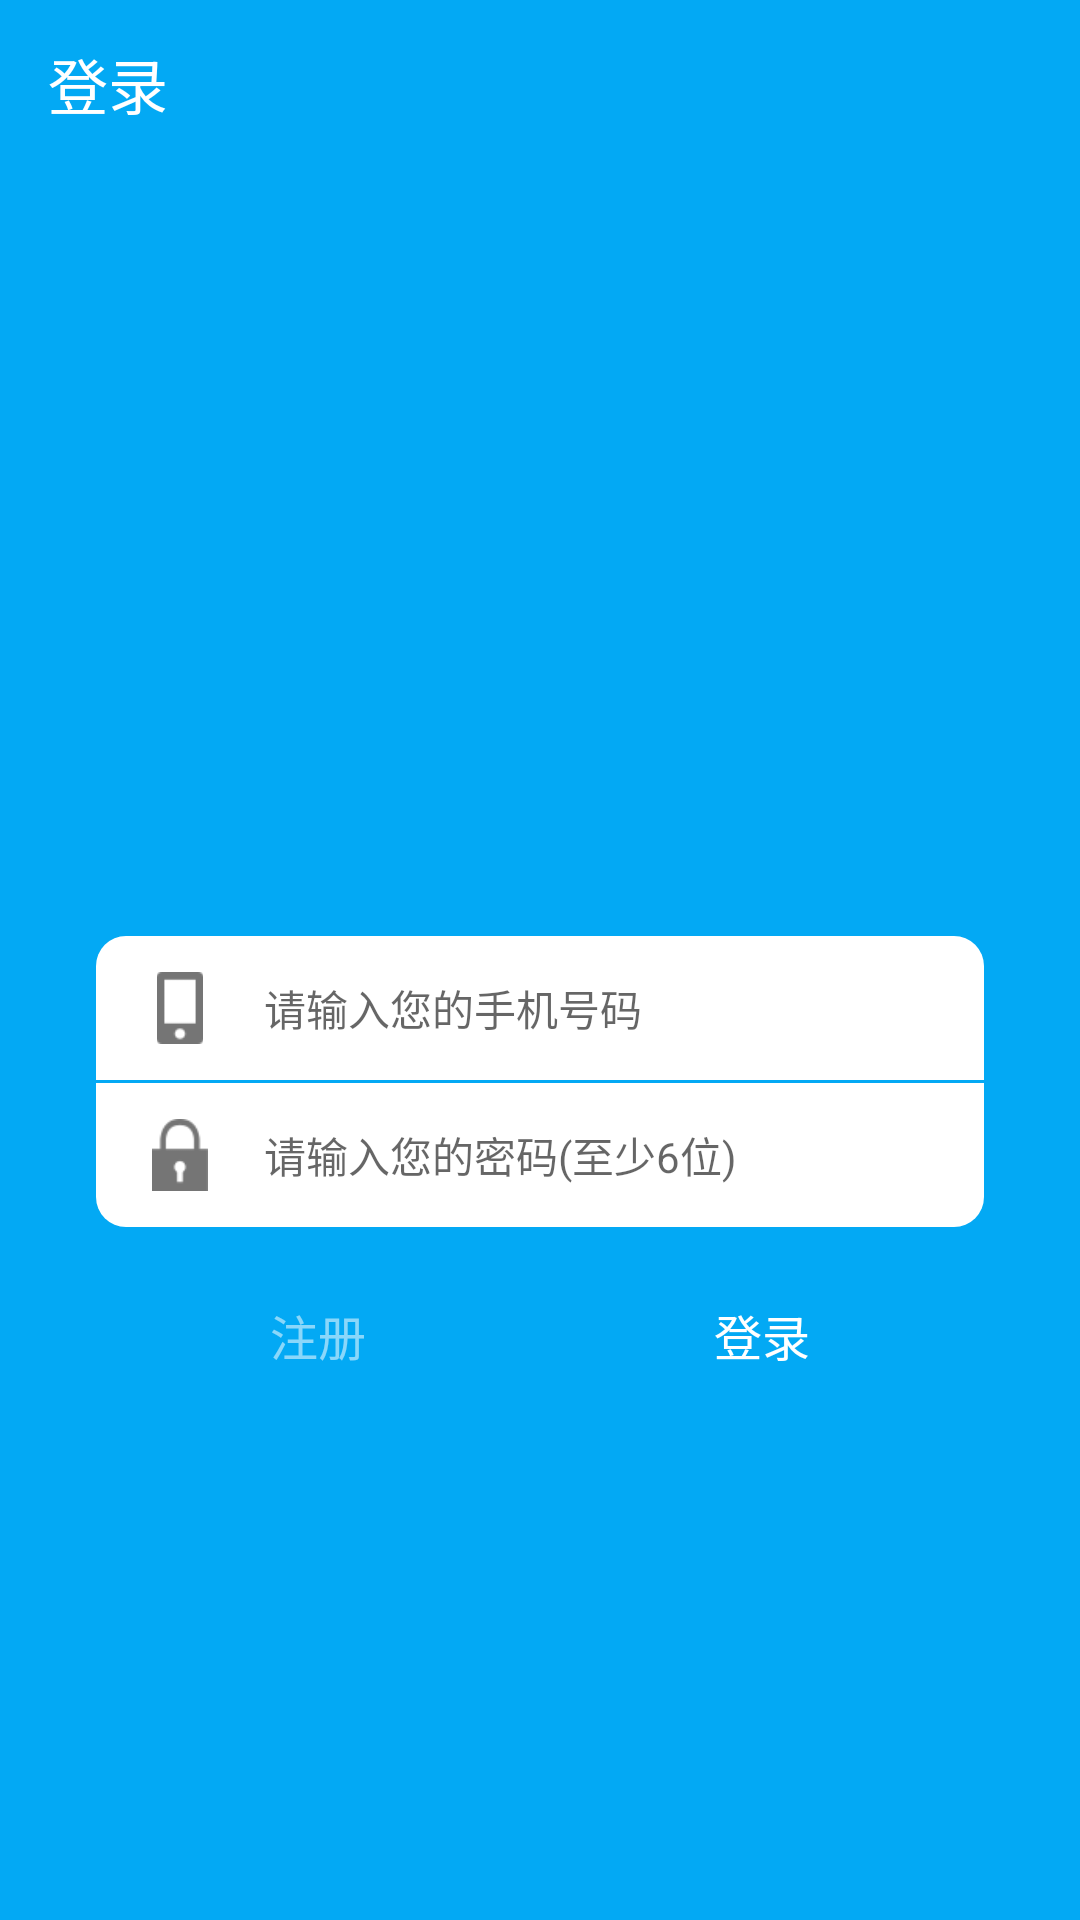

Produce the Android XML layout that renders to this screen, including the resource entries it uses.
<!-- AndroidManifest.xml: application theme AppTheme -->
<!-- res/layout/activity_login.xml -->
<?xml version="1.0" encoding="utf-8"?>
<LinearLayout xmlns:android="http://schemas.android.com/apk/res/android"
    xmlns:app="http://schemas.android.com/apk/res-auto"
    android:layout_width="match_parent"
    android:layout_height="match_parent"
    android:background="@color/primary"
    android:gravity="center_horizontal"
    android:orientation="vertical">

    <android.support.v7.widget.Toolbar
        android:id="@+id/toolbar"
        style="@style/mToolBar"
        app:popupTheme="@style/ThemeOverlay.AppCompat.Light"
        app:theme="@style/ThemeOverlay.AppCompat.Dark.ActionBar"
        app:title="@string/activity_login" />

    <android.support.v4.view.ViewPager
        android:id="@+id/viewpager"
        android:layout_width="match_parent"
        android:layout_height="230dp"/>

    <LinearLayout
        android:id="@+id/ll_indicator"
        android:layout_width="match_parent"
        android:layout_height="10dp"
        android:orientation="horizontal"
        android:gravity="center"/>

    <LinearLayout
        android:layout_width="match_parent"
        android:layout_height="48dp"
        android:layout_marginTop="16dp"
        android:layout_marginLeft="@dimen/login_edit_margin"
        android:layout_marginRight="@dimen/login_edit_margin"
        android:background="@drawable/bg_ll_login_phone"
        android:orientation="horizontal">

        <ImageView
            android:layout_width="24dp"
            android:layout_height="24dp"
            android:layout_gravity="center_vertical"
            android:layout_marginLeft="16dp"
            android:src="@mipmap/icon_phone"
            android:textColor="@color/white" />

        <EditText
            android:id="@+id/et_number"
            android:layout_width="0dp"
            android:layout_height="match_parent"
            android:layout_gravity="center_vertical"
            android:layout_marginLeft="16dp"
            android:layout_weight="1"
            android:background="@null"
            android:hint="@string/input_phone_num"
            android:inputType="phone"
            android:maxLength="11"
            android:singleLine="true"
            android:textColor="@color/black"
            android:textSize="14sp" />

        <TextView
            android:id="@+id/tv_send_verify_code"
            android:layout_width="wrap_content"
            android:layout_height="wrap_content"
            android:layout_gravity="center"
            android:layout_marginRight="16dp"
            android:background="@color/primary"
            android:padding="5dp"
            android:singleLine="true"
            android:text="获取验证码"
            android:textColor="@color/white"
            android:textSize="12sp"
            android:visibility="gone"/>
    </LinearLayout>

    <LinearLayout
        android:id="@+id/ll_verify"
        android:layout_width="match_parent"
        android:layout_height="48dp"
        android:layout_marginLeft="@dimen/login_edit_margin"
        android:layout_marginRight="@dimen/login_edit_margin"
        android:layout_marginTop="1dp"
        android:background="@color/white"
        android:orientation="horizontal"
        android:visibility="gone">

        <ImageView
            android:layout_width="24dp"
            android:layout_height="24dp"
            android:layout_gravity="center_vertical"
            android:layout_marginLeft="16dp"
            android:src="@mipmap/icon_verify_code"
            android:textColor="@color/white" />

        <EditText
            android:id="@+id/et_verify_code"
            android:layout_width="200dp"
            android:layout_height="match_parent"
            android:layout_gravity="center_vertical"
            android:layout_marginLeft="16dp"
            android:background="@null"
            android:hint="@string/input_verify_code"
            android:inputType="number"
            android:maxLength="6"
            android:singleLine="true"
            android:textColor="@color/black"
            android:textSize="14sp" />
    </LinearLayout>

    <LinearLayout
        android:layout_width="match_parent"
        android:layout_height="48dp"
        android:layout_marginLeft="@dimen/login_edit_margin"
        android:layout_marginRight="@dimen/login_edit_margin"
        android:layout_marginTop="1dp"
        android:background="@drawable/bg_ll_login_pwd"
        android:orientation="horizontal">

        <ImageView
            android:layout_width="24dp"
            android:layout_height="24dp"
            android:layout_gravity="center_vertical"
            android:layout_marginLeft="16dp"
            android:src="@mipmap/icon_pwd"
            android:textColor="@color/white" />

        <EditText
            android:id="@+id/et_pwd"
            android:layout_width="match_parent"
            android:layout_height="match_parent"
            android:layout_gravity="center_vertical"
            android:layout_marginLeft="16dp"
            android:layout_marginRight="16dp"
            android:background="@null"
            android:hint="@string/input_pwd"
            android:inputType="textPassword"
            android:maxLength="32"
            android:singleLine="true"
            android:textColor="@color/black"
            android:textSize="14sp" />
    </LinearLayout>

    <LinearLayout
        android:layout_width="match_parent"
        android:layout_height="wrap_content"
        android:layout_marginLeft="32dp"
        android:layout_marginRight="32dp"
        android:layout_marginTop="16dp"
        android:gravity="center"
        android:orientation="horizontal">

        <Button
            android:id="@+id/tv_register"
            android:layout_width="0dp"
            android:layout_height="40dp"
            android:layout_weight="1"
            android:background="@drawable/bg_btn_blue"
            android:gravity="center"
            android:text="@string/guide_regist"
            android:textColor="@color/secondary_text_half_white"
            android:textSize="16sp"
            android:layout_marginLeft="8dp"/>

        <Button
            android:id="@+id/tv_login"
            android:layout_width="0dp"
            android:layout_height="40dp"
            android:layout_marginLeft="16dp"
            android:layout_weight="1"
            android:background="@drawable/bg_btn_blue"
            android:gravity="center"
            android:text="@string/guide_login"
            android:textColor="@color/white"
            android:textSize="16sp"
            android:layout_marginRight="8dp"/>
    </LinearLayout>

</LinearLayout>
<!-- resources referenced by this layout -->
<resources>
  <color name="black">#000000</color>
  <color name="primary">#03A9F4</color>
  <color name="secondary_text_half_white">#89FFFFFF</color>
  <color name="white">#FFFFFF</color>
  <dimen name="login_edit_margin">32dp</dimen>
  <!-- drawable bg_btn_blue (drawable) -->
  <?xml version="1.0" encoding="utf-8"?>
  <selector xmlns:android="http://schemas.android.com/apk/res/android">
      <item android:drawable="@drawable/bg_btn_blue_selected" android:state_selected="true"/>
      <item android:drawable="@drawable/bg_btn_blue_selected" android:state_pressed="true"/>
      <item android:drawable="@drawable/bg_btn_blue_selected" android:state_focused="true"/>
      <item android:drawable="@drawable/bg_btn_blue_normal"/>
  </selector>
  <!-- drawable bg_ll_login_phone (drawable) -->
  <?xml version="1.0" encoding="utf-8"?>
  <shape xmlns:android="http://schemas.android.com/apk/res/android">
      <solid
          android:color="@color/white"/>
  
      <corners android:topLeftRadius="10dp"
          android:topRightRadius="10dp"
          android:bottomLeftRadius="0dp"
          android:bottomRightRadius="0dp"
  
          />
  </shape>
  <!-- drawable bg_ll_login_pwd (drawable) -->
  <?xml version="1.0" encoding="utf-8"?>
  <shape xmlns:android="http://schemas.android.com/apk/res/android">
      <solid
          android:color="@color/white"/>
  
      <corners android:topLeftRadius="0dp"
          android:topRightRadius="0dp"
          android:bottomLeftRadius="10dp"
          android:bottomRightRadius="10dp"
  
          />
  </shape>
  <!-- mipmap icon_phone: png bitmap (mipmap-xhdpi, 435 bytes) -->
  <!-- mipmap icon_pwd: png bitmap (mipmap-xhdpi, 756 bytes) -->
  <string name="activity_login">登录</string>
  <string name="guide_login">登录</string>
  <string name="guide_regist">注册</string>
  <string name="input_phone_num">请输入您的手机号码</string>
  <string name="input_pwd">请输入您的密码(至少6位)</string>
  <string name="input_verify_code">请输入6位验证码</string>
  <style name="mToolBar">
          <item name="android:layout_width">match_parent</item>
          <item name="android:layout_height">wrap_content</item>
          <item name="android:background">?android:colorPrimary</item>
          <item name="android:minHeight">?attr/actionBarSize</item>
      </style>
  <style name="AppTheme" parent="BaseAppTheme">
          <item name="android:windowBackground">@color/white</item>
      </style>
  <!-- drawable bg_btn_blue_selected (drawable) -->
  <?xml version="1.0" encoding="utf-8"?>
  <shape xmlns:android="http://schemas.android.com/apk/res/android"
      android:shape="rectangle">
      <size android:width="200dp"
          android:height="90dp"/>
  
      <corners android:radius="10px"/>
  
      <solid android:color="@color/primary_dark"/>
  
      <stroke android:color="#ffffff"
          android:width="1dp"/>
  </shape>
  <style name="BaseAppTheme" parent="Theme.AppCompat.Light.NoActionBar">
          
          <item name="colorPrimary">@color/primary</item>
          <item name="colorPrimaryDark">@color/primary_dark</item>
          <item name="colorAccent">@color/accent</item>
      </style>
  <color name="primary_dark">#0288D1</color>
  <color name="accent">#FF4081</color>
</resources>
